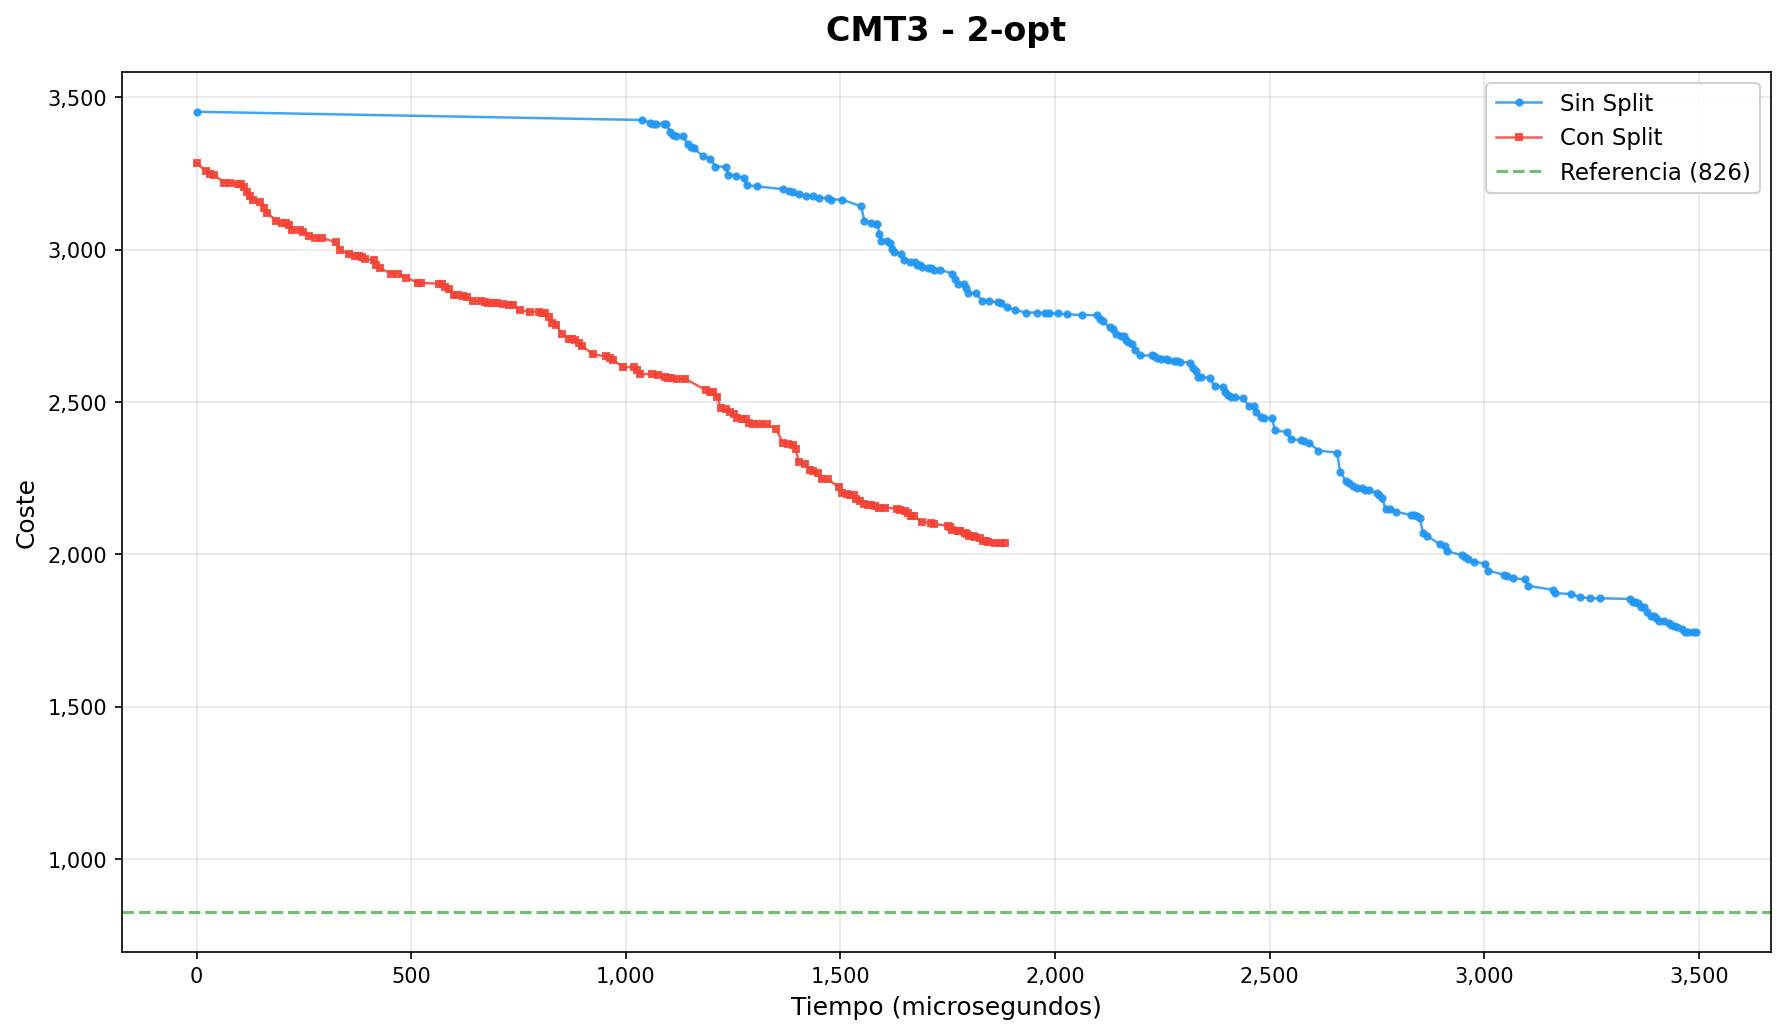

The table this chart was drawn from, first rows:
iteracion, tiempo_us, coste, operador, instancia, ruta_actual, conSplit
0, 0, 3453, 2-opt, CMT3.vrp, [[81, 23, 26, 56, 70, 90, 17, 12, 43, 8,…, false
1, 1038, 3426, 2-opt, CMT3.vrp, [[56, 26, 23, 81, 70, 90, 17, 12, 43, 8,…, false
2, 1057, 3417, 2-opt, CMT3.vrp, [[81, 26, 23, 56, 70, 90, 17, 12, 43, 8,…, false
3, 1064, 3414, 2-opt, CMT3.vrp, [[81, 12, 17, 90, 70, 56, 26, 23, 43, 8,…, false
4, 1071, 3414, 2-opt, CMT3.vrp, [[81, 23, 56, 26, 70, 90, 17, 12, 43, 8,…, false
5, 1088, 3413, 2-opt, CMT3.vrp, [[81, 23, 26, 56, 70, 90, 17, 16, 37, 45…, false
6, 1093, 3413, 2-opt, CMT3.vrp, [[81, 23, 26, 56, 70, 90, 17, 14, 41, 16…, false
7, 1104, 3386, 2-opt, CMT3.vrp, [[56, 26, 23, 81, 70, 90, 17, 14, 41, 16…, false
8, 1111, 3378, 2-opt, CMT3.vrp, [[81, 26, 23, 56, 70, 90, 17, 14, 41, 16…, false
9, 1118, 3374, 2-opt, CMT3.vrp, [[81, 23, 56, 26, 70, 90, 17, 14, 41, 16…, false
10, 1133, 3373, 2-opt, CMT3.vrp, [[81, 23, 26, 56, 70, 90, 17, 8, 7, 45, …, false
11, 1144, 3346, 2-opt, CMT3.vrp, [[56, 26, 23, 81, 70, 90, 17, 8, 7, 45, …, false
12, 1151, 3338, 2-opt, CMT3.vrp, [[81, 26, 23, 56, 70, 90, 17, 8, 7, 45, …, false
13, 1158, 3334, 2-opt, CMT3.vrp, [[81, 23, 56, 26, 70, 90, 17, 8, 7, 45, …, false
14, 1179, 3308, 2-opt, CMT3.vrp, [[26, 56, 23, 81, 70, 90, 17, 8, 7, 45, …, false
15, 1197, 3299, 2-opt, CMT3.vrp, [[81, 23, 56, 26, 70, 90, 7, 8, 17, 45, …, false
16, 1209, 3273, 2-opt, CMT3.vrp, [[26, 56, 23, 81, 70, 90, 7, 8, 17, 45, …, false
17, 1233, 3273, 2-opt, CMT3.vrp, [[81, 23, 56, 26, 70, 90, 7, 8, 17, 45, …, false
18, 1239, 3247, 2-opt, CMT3.vrp, [[26, 56, 23, 81, 70, 90, 7, 8, 17, 45, …, false
19, 1256, 3243, 2-opt, CMT3.vrp, [[81, 23, 56, 41, 14, 43, 16, 37, 45, 17…, false
20, 1275, 3235, 2-opt, CMT3.vrp, [[70, 90, 7, 8, 17, 45, 37, 16, 43, 14, …, false
21, 1282, 3212, 2-opt, CMT3.vrp, [[81, 70, 90, 7, 8, 17, 45, 37, 16, 43, …, false
22, 1306, 3208, 2-opt, CMT3.vrp, [[26, 23, 56, 41, 14, 43, 16, 37, 45, 17…, false
23, 1367, 3199, 2-opt, CMT3.vrp, [[81, 70, 90, 7, 8, 45, 17, 37, 16, 43, …, false
24, 1380, 3194, 2-opt, CMT3.vrp, [[81, 70, 90, 7, 8, 17, 45, 37, 16, 14, …, false
25, 1390, 3190, 2-opt, CMT3.vrp, [[26, 23, 56, 41, 43, 14, 16, 37, 45, 17…, false
26, 1404, 3182, 2-opt, CMT3.vrp, [[81, 70, 90, 7, 8, 45, 17, 37, 16, 14, …, false
27, 1420, 3178, 2-opt, CMT3.vrp, [[26, 23, 56, 41, 43, 14, 16, 37, 17, 45…, false
28, 1437, 3175, 2-opt, CMT3.vrp, [[81, 70, 90, 7, 8, 45, 17, 16, 37, 14, …, false
29, 1450, 3171, 2-opt, CMT3.vrp, [[26, 23, 56, 41, 43, 14, 37, 16, 17, 45…, false
30, 1471, 3169, 2-opt, CMT3.vrp, [[81, 70, 90, 7, 8, 45, 17, 16, 37, 14, …, false
31, 1478, 3165, 2-opt, CMT3.vrp, [[26, 56, 23, 41, 43, 14, 37, 16, 17, 45…, false
32, 1503, 3165, 2-opt, CMT3.vrp, [[12, 81, 70, 90, 7, 8, 45, 17, 16, 37, …, false
33, 1548, 3143, 2-opt, CMT3.vrp, [[12, 81, 70, 90, 7, 8, 45, 17, 16, 37, …, false
34, 1556, 3094, 2-opt, CMT3.vrp, [[12, 81, 70, 90, 7, 8, 45, 17, 16, 37, …, false
35, 1572, 3087, 2-opt, CMT3.vrp, [[12, 81, 70, 90, 7, 8, 45, 17, 16, 37, …, false
36, 1582, 3086, 2-opt, CMT3.vrp, [[12, 81, 70, 90, 7, 8, 45, 17, 16, 37, …, false
37, 1586, 3083, 2-opt, CMT3.vrp, [[12, 81, 70, 90, 7, 8, 45, 17, 16, 37, …, false
38, 1591, 3052, 2-opt, CMT3.vrp, [[12, 81, 70, 90, 7, 8, 45, 17, 16, 37, …, false
39, 1595, 3029, 2-opt, CMT3.vrp, [[12, 81, 70, 90, 7, 8, 45, 17, 16, 37, …, false
40, 1609, 3029, 2-opt, CMT3.vrp, [[12, 81, 70, 90, 7, 8, 45, 17, 16, 37, …, false
41, 1616, 3022, 2-opt, CMT3.vrp, [[12, 81, 70, 90, 7, 8, 45, 17, 16, 37, …, false
42, 1621, 3004, 2-opt, CMT3.vrp, [[12, 81, 70, 90, 7, 8, 45, 17, 16, 37, …, false
43, 1626, 2993, 2-opt, CMT3.vrp, [[12, 81, 70, 90, 7, 8, 45, 17, 16, 37, …, false
44, 1642, 2985, 2-opt, CMT3.vrp, [[12, 81, 70, 90, 7, 8, 45, 17, 16, 37, …, false
45, 1647, 2967, 2-opt, CMT3.vrp, [[12, 81, 70, 90, 7, 8, 45, 17, 16, 37, …, false
46, 1662, 2960, 2-opt, CMT3.vrp, [[12, 81, 70, 90, 7, 8, 45, 17, 16, 37, …, false
47, 1673, 2959, 2-opt, CMT3.vrp, [[12, 81, 70, 90, 7, 8, 45, 17, 16, 37, …, false
48, 1679, 2949, 2-opt, CMT3.vrp, [[12, 81, 70, 90, 7, 8, 45, 17, 16, 37, …, false
49, 1685, 2949, 2-opt, CMT3.vrp, [[12, 81, 70, 90, 7, 8, 45, 17, 16, 37, …, false
50, 1691, 2942, 2-opt, CMT3.vrp, [[12, 81, 70, 90, 7, 8, 45, 17, 16, 37, …, false
51, 1704, 2941, 2-opt, CMT3.vrp, [[12, 81, 70, 90, 7, 8, 45, 17, 16, 37, …, false
52, 1710, 2941, 2-opt, CMT3.vrp, [[12, 81, 70, 90, 7, 8, 45, 17, 16, 37, …, false
53, 1717, 2935, 2-opt, CMT3.vrp, [[12, 81, 70, 90, 7, 8, 45, 17, 16, 37, …, false
54, 1731, 2935, 2-opt, CMT3.vrp, [[12, 81, 70, 90, 7, 8, 45, 17, 16, 37, …, false
55, 1761, 2922, 2-opt, CMT3.vrp, [[12, 81, 70, 90, 7, 8, 45, 17, 16, 37, …, false
56, 1766, 2905, 2-opt, CMT3.vrp, [[12, 81, 70, 90, 7, 8, 45, 17, 16, 37, …, false
57, 1774, 2889, 2-opt, CMT3.vrp, [[12, 81, 70, 90, 7, 8, 45, 17, 16, 37, …, false
58, 1787, 2888, 2-opt, CMT3.vrp, [[12, 81, 70, 90, 7, 8, 45, 17, 16, 37, …, false
59, 1792, 2876, 2-opt, CMT3.vrp, [[12, 81, 70, 90, 7, 8, 45, 17, 16, 37, …, false
... 277 more rows
